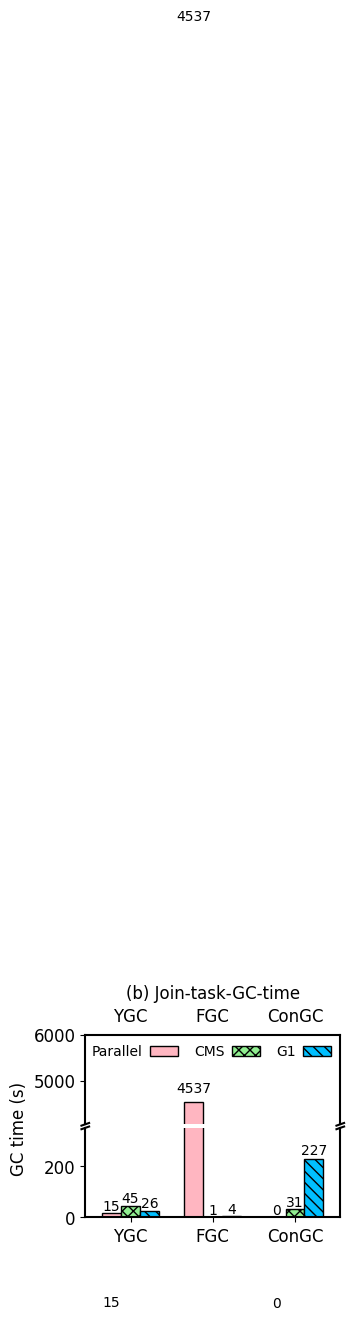

Reproduce this figure in Python.
"""
Broken axis example, where the y-axis will have a portion cut out.
"""
import matplotlib.pyplot as plt
import numpy as np

import matplotlib as mpl

mpl.rcParams['axes.linewidth'] = 1.5 #set the value globally

#plt.rc('font', family='Helvetica')
# font = {'family' : 'Helvetica',
#         'weight' : 'normal',
#         'color'  : 'black',
#         'size'   : '12'}


plt.rc('font', family='Helvetica', size=12)

N = 3
ind = np.arange(N)  # the x locations for the groups

width = 0.23       # the width of the bars

# fig = plt.figure(figsize=(3.2, 2.4))
# ax = fig.add_subplot(111)
# plt.subplots_adjust(left=0.19, bottom=0.11, right=0.98, top=0.87,
#                     wspace=0.03, hspace=0.04)

xvals = [15, 4537, 0]
yvals = [45, 1, 31]
zvals = [26, 4, 227]


# If we were to simply plot pts, we'd lose most of the interesting
# details due to the outliers. So let's 'break' or 'cut-out' the y-axis
# into two portions - use the top (ax) for the outliers, and the bottom
# (ax2) for the details of the majority of our data
f, (ax, ax2) = plt.subplots(2, 1, sharex=True, figsize=(3.4, 2.4))
plt.subplots_adjust(left=0.22, bottom=0.11, right=0.97, top=0.87,
                    wspace=0.03, hspace=0.04)


rects1 = ax.bar(ind, xvals, width, color='lightpink', edgecolor='black')
rects2 = ax.bar(ind+width, yvals, width, color='lightgreen', edgecolor='black', hatch='xxx')
rects3 = ax.bar(ind+width*2, zvals, width, color='deepskyblue', edgecolor='black', hatch='\\\\\\')

ax.set_xticks(ind+width)

ax.legend( (rects1[0], rects2[0], rects3[0]), ('Parallel', 'CMS', 'G1'),
           frameon=False, loc = "upper right", labelspacing=0.2, markerfirst=False, #prop=legend_properties,
           fontsize=10, ncol=3, borderaxespad=0.3, columnspacing=1.2, handletextpad=0.5)#, handlelength=0.8)

#plt.xlim(-0.3, 2.76)  # The ceil
ax.set_xlim(-0.32, 2.78)  # The ceil



rects4 = ax2.bar(ind, xvals, width, color='lightpink', edgecolor='black')
rects5 = ax2.bar(ind+width, yvals, width, color='lightgreen', edgecolor='black', hatch='xxx')
rects6 = ax2.bar(ind+width*2, zvals, width, color='deepskyblue', edgecolor='black', hatch='\\\\\\')


ax2.set_xticks(ind+width)
ax2.set_xticklabels( ('YGC', 'FGC', 'ConGC'), color='black')#, borderaxespad = 'bold')
#
# ax2.legend( (rects1[0], rects2[0], rects3[0]), ('Parallel', 'CMS', 'G1'),
#            frameon=False, loc = "upper right", labelspacing=0.2, markerfirst=False, #prop=legend_properties,
#            fontsize=10, ncol=3, borderaxespad=0.3, columnspacing=1.2, handletextpad=0.5)#, handlelength=0.8)

#plt.xlim(-0.3, 2.76)  # The ceil
ax2.set_xlim(-0.32, 2.78)  # The ceil

# zoom-in / limit the view to different portions of the data
ax.set_ylim(4050, 6000)  # outliers only
ax2.set_ylim(0, 350)  # most of the data

# hide the spines between ax and ax2
ax.spines['bottom'].set_visible(False)
ax2.spines['top'].set_visible(False)
ax.xaxis.set_ticks_position('none')
ax.tick_params(labeltop='off')  # don't put tick labels at the top
ax2.xaxis.tick_bottom()

# This looks pretty good, and was fairly painless, but you can get that
# cut-out diagonal lines look with just a bit more work. The important
# thing to know here is that in axes coordinates, which are always
# between 0-1, spine endpoints are at these locations (0,0), (0,1),
# (1,0), and (1,1).  Thus, we just need to put the diagonals in the
# appropriate corners of each of our axes, and so long as we use the
# right transform and disable clipping.

d = .015  # how big to make the diagonal lines in axes coordinates
# arguments to pass to plot, just so we don't keep repeating them
kwargs = dict(transform=ax.transAxes, color='k', clip_on=False)
ax.plot((-d, +d), (-d, +d), **kwargs)        # top-left diagonal
ax.plot((1 - d, 1 + d), (-d, +d), **kwargs)  # top-right diagonal

kwargs.update(transform=ax2.transAxes)  # switch to the bottom axes
ax2.plot((-d, +d), (1 - d, 1 + d), **kwargs)  # bottom-left diagonal
ax2.plot((1 - d, 1 + d), (1 - d, 1 + d), **kwargs)  # bottom-right diagonal

# What's cool about this is that now if we vary the distance between
# ax and ax2 via f.subplots_adjust(hspace=...) or plt.subplot_tool(),
# the diagonal lines will move accordingly, and stay right at the tips
# of the spines they are 'breaking'

ax.set_title("(b) Join-task-GC-time", fontsize=12)



def autolabel(rects, ax):
    for rect in rects:
        h = rect.get_height()
        ax.text(rect.get_x()+rect.get_width()/2., 1.03*h, '%d'%int(h),
                ha='center', va='bottom', fontsize=10)#, rotation='vertical')#, rotation='45')

autolabel(rects1, ax)
autolabel(rects1, ax2)
autolabel(rects2, ax2)
autolabel(rects3, ax2)

yaxis_label = ax.set_ylabel('GC time (s)', color='black')
yaxis_label.set_position((-0.05, -0.05))
#f.tight_layout()
plt.show()